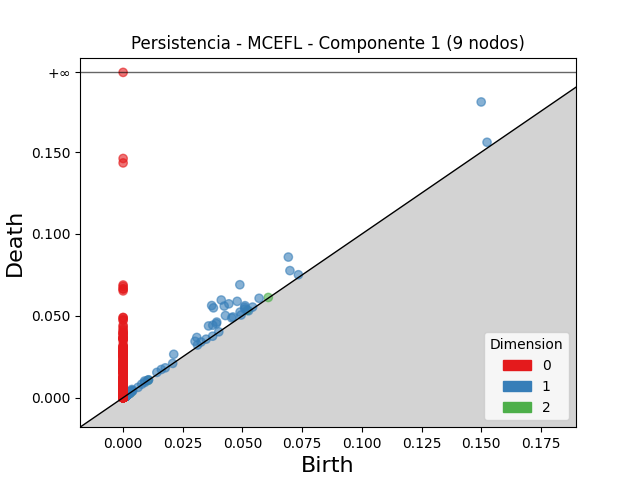

Data behind this chart, as committed beside it:
dimension, birth, death
2, 0.05195, 0.05335
2, 0.06081, 0.0612
2, 0.002286, 0.002504
2, 0.001706, 0.001906
2, 0.001463, 0.001646
2, 0.01025, 0.01041
2, 0.001604, 0.001747
2, 0.001957, 0.0021
2, 0.001844, 0.001987
2, 0.002037, 0.002166
2, 0.002472, 0.002599
2, 0.001385, 0.001503
2, 0.001074, 0.00118
2, 0.0008472, 0.0009451
2, 0.001593, 0.001669
2, 0.002003, 0.002065
2, 0.002107, 0.002164
2, 0.003366, 0.003421
2, 0.001699, 0.001755
2, 0.001587, 0.001642
2, 0.00149, 0.001544
2, 0.00129, 0.001343
2, 0.001825, 0.001874
2, 0.001003, 0.00105
2, 0.0008576, 0.0009046
2, 0.001319, 0.001364
2, 0.001193, 0.001232
2, 0.0009126, 0.0009515
2, 0.00145, 0.001489
2, 0.001439, 0.001476
2, 0.001526, 0.001562
2, 0.001011, 0.001041
2, 0.001671, 0.0017
2, 0.001197, 0.001225
2, 0.001204, 0.001232
2, 0.001877, 0.001904
2, 0.001525, 0.001552
2, 0.0007924, 0.0008184
2, 0.001225, 0.001251
2, 0.001599, 0.001624
2, 0.001052, 0.001076
2, 0.001037, 0.00106
2, 0.001747, 0.001769
2, 0.002074, 0.002093
2, 0.00259, 0.002608
2, 0.001763, 0.00178
2, 0.001284, 0.001301
2, 0.001324, 0.00134
2, 0.0007599, 0.0007758
2, 0.0005645, 0.0005799
2, 0.001163, 0.001178
2, 0.001201, 0.001216
2, 0.001561, 0.001575
2, 0.001425, 0.001437
2, 0.001189, 0.001201
2, 0.001468, 0.001479
2, 0.001006, 0.001016
2, 0.003009, 0.003019
2, 0.0006488, 0.0006582
2, 0.002068, 0.002077
... 3,483 more rows
